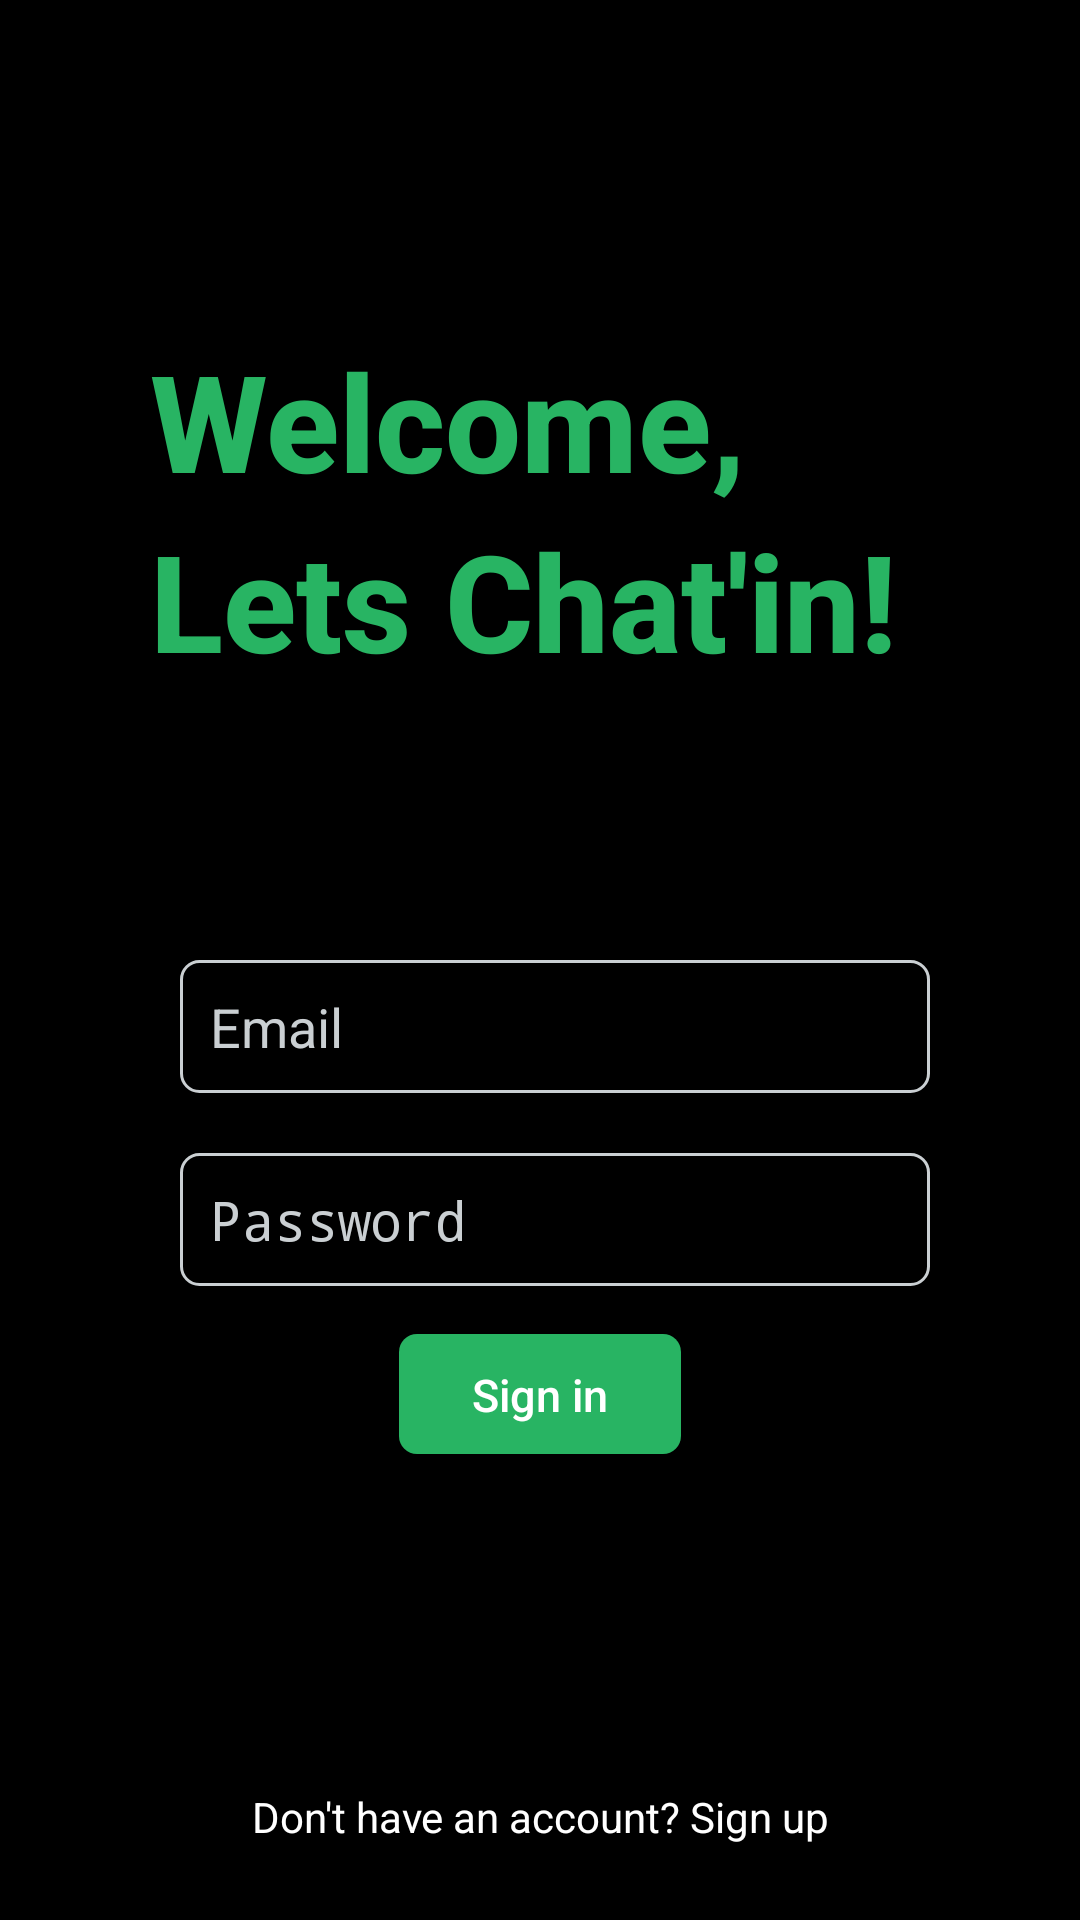

The Android layout XML behind this screen, and the referenced resources:
<!-- AndroidManifest.xml: application theme AppTheme -->
<!-- res/layout/activity_login.xml -->
<?xml version="1.0" encoding="utf-8"?>
<androidx.constraintlayout.widget.ConstraintLayout
xmlns:android="http://schemas.android.com/apk/res/android"
xmlns:app="http://schemas.android.com/apk/res-auto"
xmlns:tools="http://schemas.android.com/tools"
android:layout_width="match_parent"
android:layout_height="match_parent"
android:background="@android:color/black"
tools:context=".activity.MainActivity">

<TextView
    android:id="@+id/textView"
    android:layout_width="0dp"
    android:layout_height="wrap_content"
    android:layout_marginStart="50dp"
    android:layout_marginTop="110dp"
    android:fontFamily="sans-serif-medium"
    android:text="@string/welcome"
    android:textColor="#28B463"
    android:textSize="45sp"
    android:textStyle="bold"
    app:layout_constraintEnd_toEndOf="parent"
    app:layout_constraintStart_toStartOf="parent"
    app:layout_constraintTop_toTopOf="parent" />

<TextView
    android:id="@+id/textView2"
    android:layout_width="0dp"
    android:layout_height="wrap_content"
    android:layout_marginStart="50dp"
    android:fontFamily="sans-serif-medium"
    android:text="@string/lets_chat_in"
    android:textColor="#28B463"
    android:textSize="45sp"
    android:textStyle="bold"
    app:layout_constraintEnd_toEndOf="parent"
    app:layout_constraintStart_toStartOf="parent"
    app:layout_constraintTop_toBottomOf="@+id/textView" />

<EditText
    android:id="@+id/editTextEmail"
    style="@style/Widget.AppCompat.EditText"
    android:layout_width="0dp"
    android:layout_height="wrap_content"
    android:layout_marginStart="60dp"
    android:layout_marginTop="90dp"
    android:layout_marginEnd="50dp"
    android:autofillHints="@string/email"
    android:background="@drawable/border"
    android:ems="10"
    android:hint="@string/email"
    android:inputType="textEmailAddress"
    android:textColor="#D0D3D4"
    app:layout_constraintEnd_toEndOf="parent"
    app:layout_constraintStart_toStartOf="parent"
    app:layout_constraintTop_toBottomOf="@+id/textView2" />

<EditText
    android:id="@+id/editTextPassword"
    style="@style/Widget.AppCompat.EditText"
    android:layout_width="0dp"
    android:layout_height="wrap_content"
    android:layout_marginStart="60dp"
    android:layout_marginTop="20dp"
    android:layout_marginEnd="50dp"
    android:background="@drawable/border"
    android:ems="10"
    android:inputType="textPassword"
    android:hint="@string/password"
    android:textColor="#D0D3D4"
    app:layout_constraintEnd_toEndOf="parent"
    app:layout_constraintStart_toStartOf="parent"
    app:layout_constraintTop_toBottomOf="@+id/editTextEmail"
    android:autofillHints="@string/password"/>

<Button
    android:id="@+id/buttonSignin"
    android:layout_width="94dp"
    android:layout_height="40dp"
    android:layout_marginTop="16dp"
    android:background="@drawable/button_bg"
    android:text="@string/sign_in"
    android:textAllCaps="false"
    android:textColor="@android:color/white"
    android:textSize="15sp"
    app:layout_constraintEnd_toEndOf="parent"
    app:layout_constraintStart_toStartOf="parent"
    app:layout_constraintTop_toBottomOf="@+id/editTextPassword" />

<TextView
    android:id="@+id/tvSignup"
    android:layout_width="0dp"
    android:layout_height="wrap_content"
    android:layout_marginBottom="25dp"
    android:text="@string/don_t_have_an_account"
    android:textAlignment="center"
    android:textColor="@android:color/white"
    android:textSize="14sp"
    app:layout_constraintBottom_toBottomOf="parent"
    app:layout_constraintEnd_toEndOf="parent"
    app:layout_constraintStart_toStartOf="parent" />

</androidx.constraintlayout.widget.ConstraintLayout>
<!-- resources referenced by this layout -->
<resources>
  <!-- drawable border (drawable) -->
  <?xml version="1.0" encoding="utf-8"?>
  <shape xmlns:android="http://schemas.android.com/apk/res/android">
      <stroke
          android:width="1dp"
          android:color="#CACFD2" />
      <solid
          android:color="#00FFFFFF"
          android:paddingLeft="10dp"
          android:paddingTop="10dp"/>
      <padding
          android:left="10dp"
          android:top="10dp"
          android:right="10dp"
          android:bottom="10dp" />
      <corners
          android:radius="6dp" />
  </shape>
  <!-- drawable button_bg (drawable) -->
  <?xml version="1.0" encoding="utf-8"?>
  <shape xmlns:android="http://schemas.android.com/apk/res/android">
      <solid
          android:color="@color/colorPrimary"
          android:paddingLeft="10dp"
          android:paddingTop="10dp"/>
      <padding
          android:left="10dp"
          android:top="10dp"
          android:right="10dp"
          android:bottom="10dp" />
      <corners
          android:radius="6dp" />
  </shape>
  <string name="don_t_have_an_account">Don\'t have an account? Sign up</string>
  <string name="email">Email</string>
  <string name="lets_chat_in">Lets Chat\'in!</string>
  <string name="password">Password</string>
  <string name="sign_in">Sign in</string>
  <string name="welcome">Welcome,</string>
  <style name="AppTheme" parent="Theme.AppCompat.Light.NoActionBar">
          
          <item name="colorPrimary">@color/colorPrimary</item>
          <item name="colorPrimaryDark">@color/colorPrimaryDark</item>
          <item name="colorAccent">@color/colorAccent</item>
          <item name="android:textColorHint">@color/colorGrey</item>
          <item name="android:windowBackground">@android:color/black</item>
      </style>
  <color name="colorPrimary">#28B463</color>
  <color name="colorPrimaryDark">#000000</color>
  <color name="colorAccent">#28B463</color>
  <color name="colorGrey">#CACFD2</color>
</resources>
